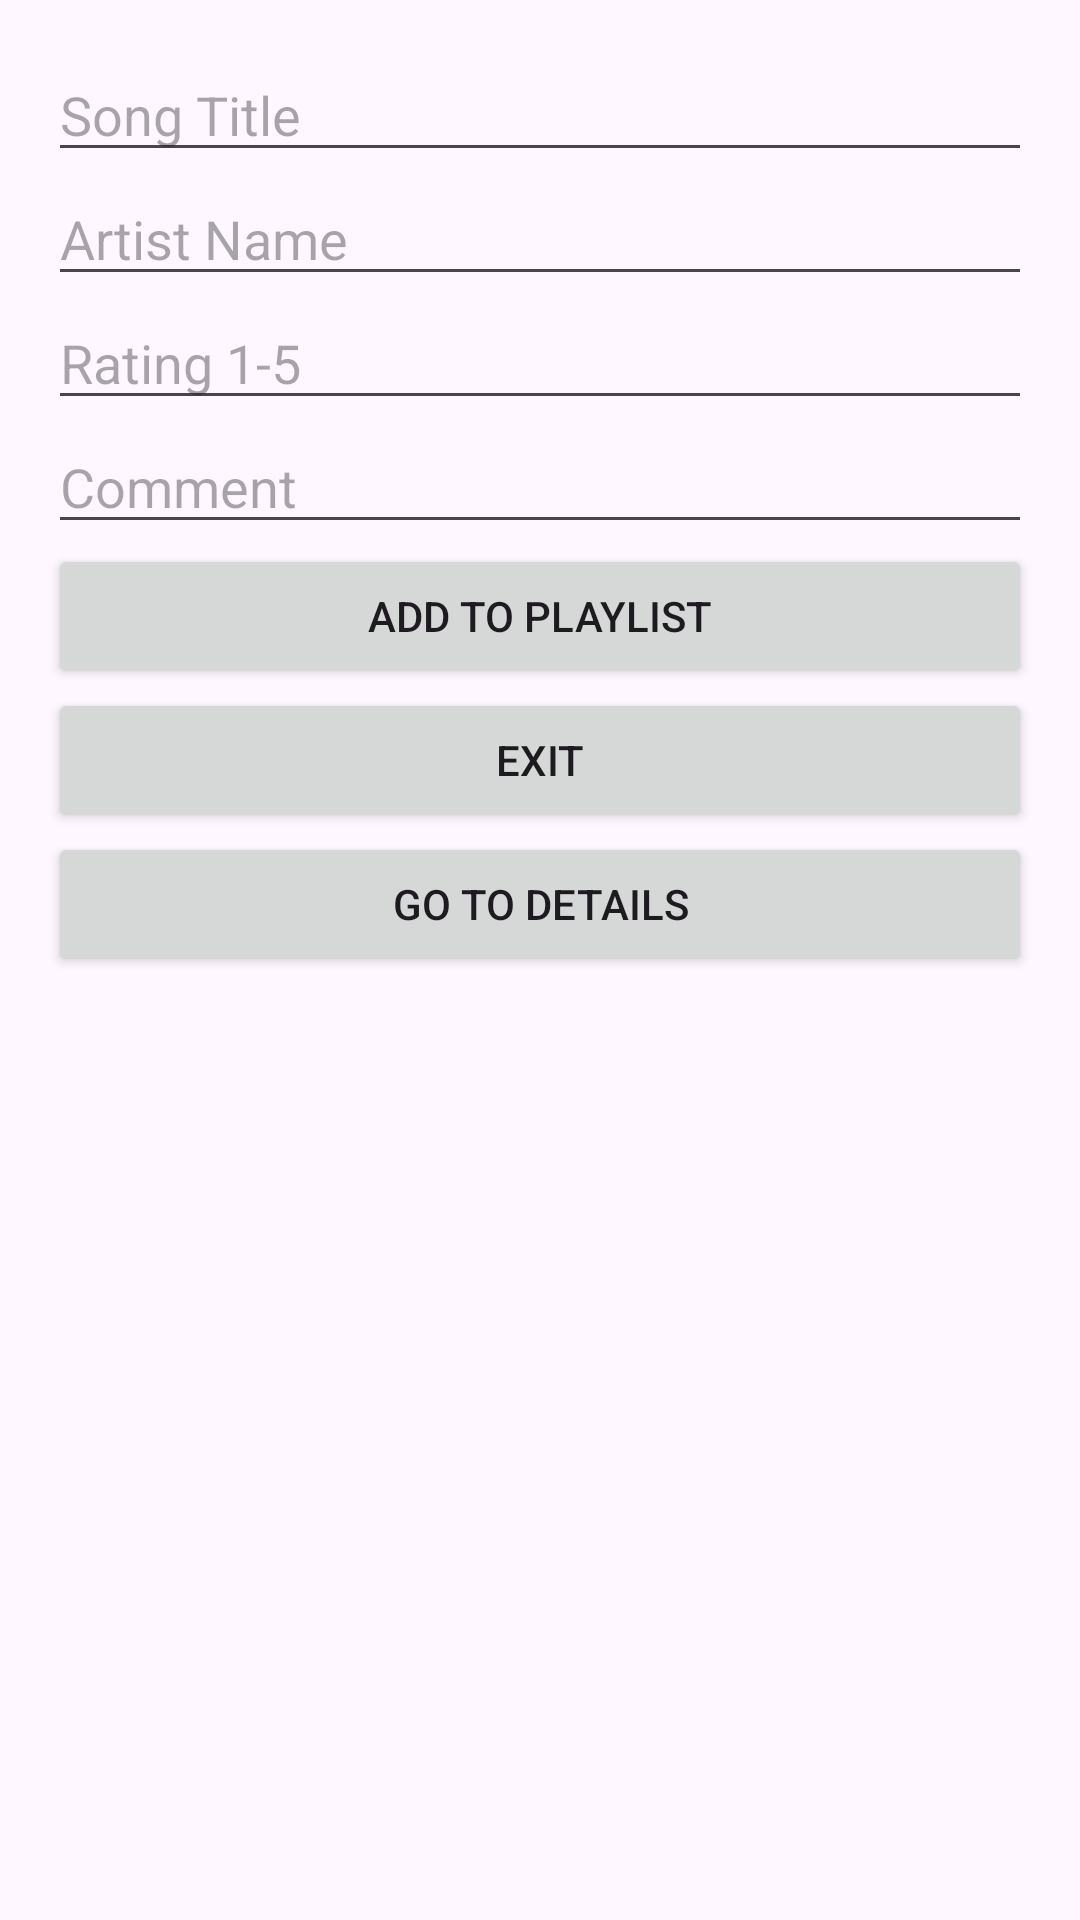

Layout XML and referenced resources for this Android screen:
<!-- AndroidManifest.xml: application theme Theme.AssessmentSt10486273 -->
<!-- res/layout/activity_main.xml -->
<?xml version="1.0" encoding="utf-8"?>
<androidx.constraintlayout.widget.ConstraintLayout xmlns:android="http://schemas.android.com/apk/res/android"
    xmlns:app="http://schemas.android.com/apk/res-auto"
    xmlns:tools="http://schemas.android.com/tools"
    android:id="@+id/main"
    android:layout_width="match_parent"
    android:layout_height="match_parent"
    tools:context=".MainActivity">

    <LinearLayout
        android:layout_width="match_parent"
        android:layout_height="match_parent"
        android:orientation="vertical"
        android:padding="16dp">

    <EditText
            android:id="@+id/songTitleInput"
            android:layout_width="match_parent"
            android:layout_height="wrap_content"
            android:hint="Song Title" />

    <EditText
        android:id="@+id/artistInput"
        android:layout_width="match_parent"
        android:layout_height="wrap_content"
        android:hint="Artist Name" />

    <EditText
        android:id="@+id/ratingInput"
        android:layout_width="match_parent"
        android:layout_height="wrap_content"
        android:hint="Rating 1-5"
        android:inputType="number"/>

    <EditText
        android:id="@+id/commentInput"
        android:layout_width="match_parent"
        android:layout_height="wrap_content"
        android:hint="Comment" />

    <Button
        android:id="@+id/btnAdd"
        android:layout_width="match_parent"
        android:layout_height="wrap_content"
        android:text="Add to Playlist" />

        <Button
            android:id="@+id/btnExit"
            android:layout_width="match_parent"
            android:layout_height="wrap_content"
            android:text="Exit" />

    <Button
        android:id="@+id/btnView"
        android:layout_width="match_parent"
        android:layout_height="wrap_content"
        android:text="Go to Details" />

    </LinearLayout>




</androidx.constraintlayout.widget.ConstraintLayout>
<!-- resources referenced by this layout -->
<resources>
  <style name="Theme.AssessmentSt10486273" parent="Base.Theme.AssessmentSt10486273" />
  <style name="Base.Theme.AssessmentSt10486273" parent="Theme.Material3.DayNight.NoActionBar">
          
          
      </style>
</resources>
